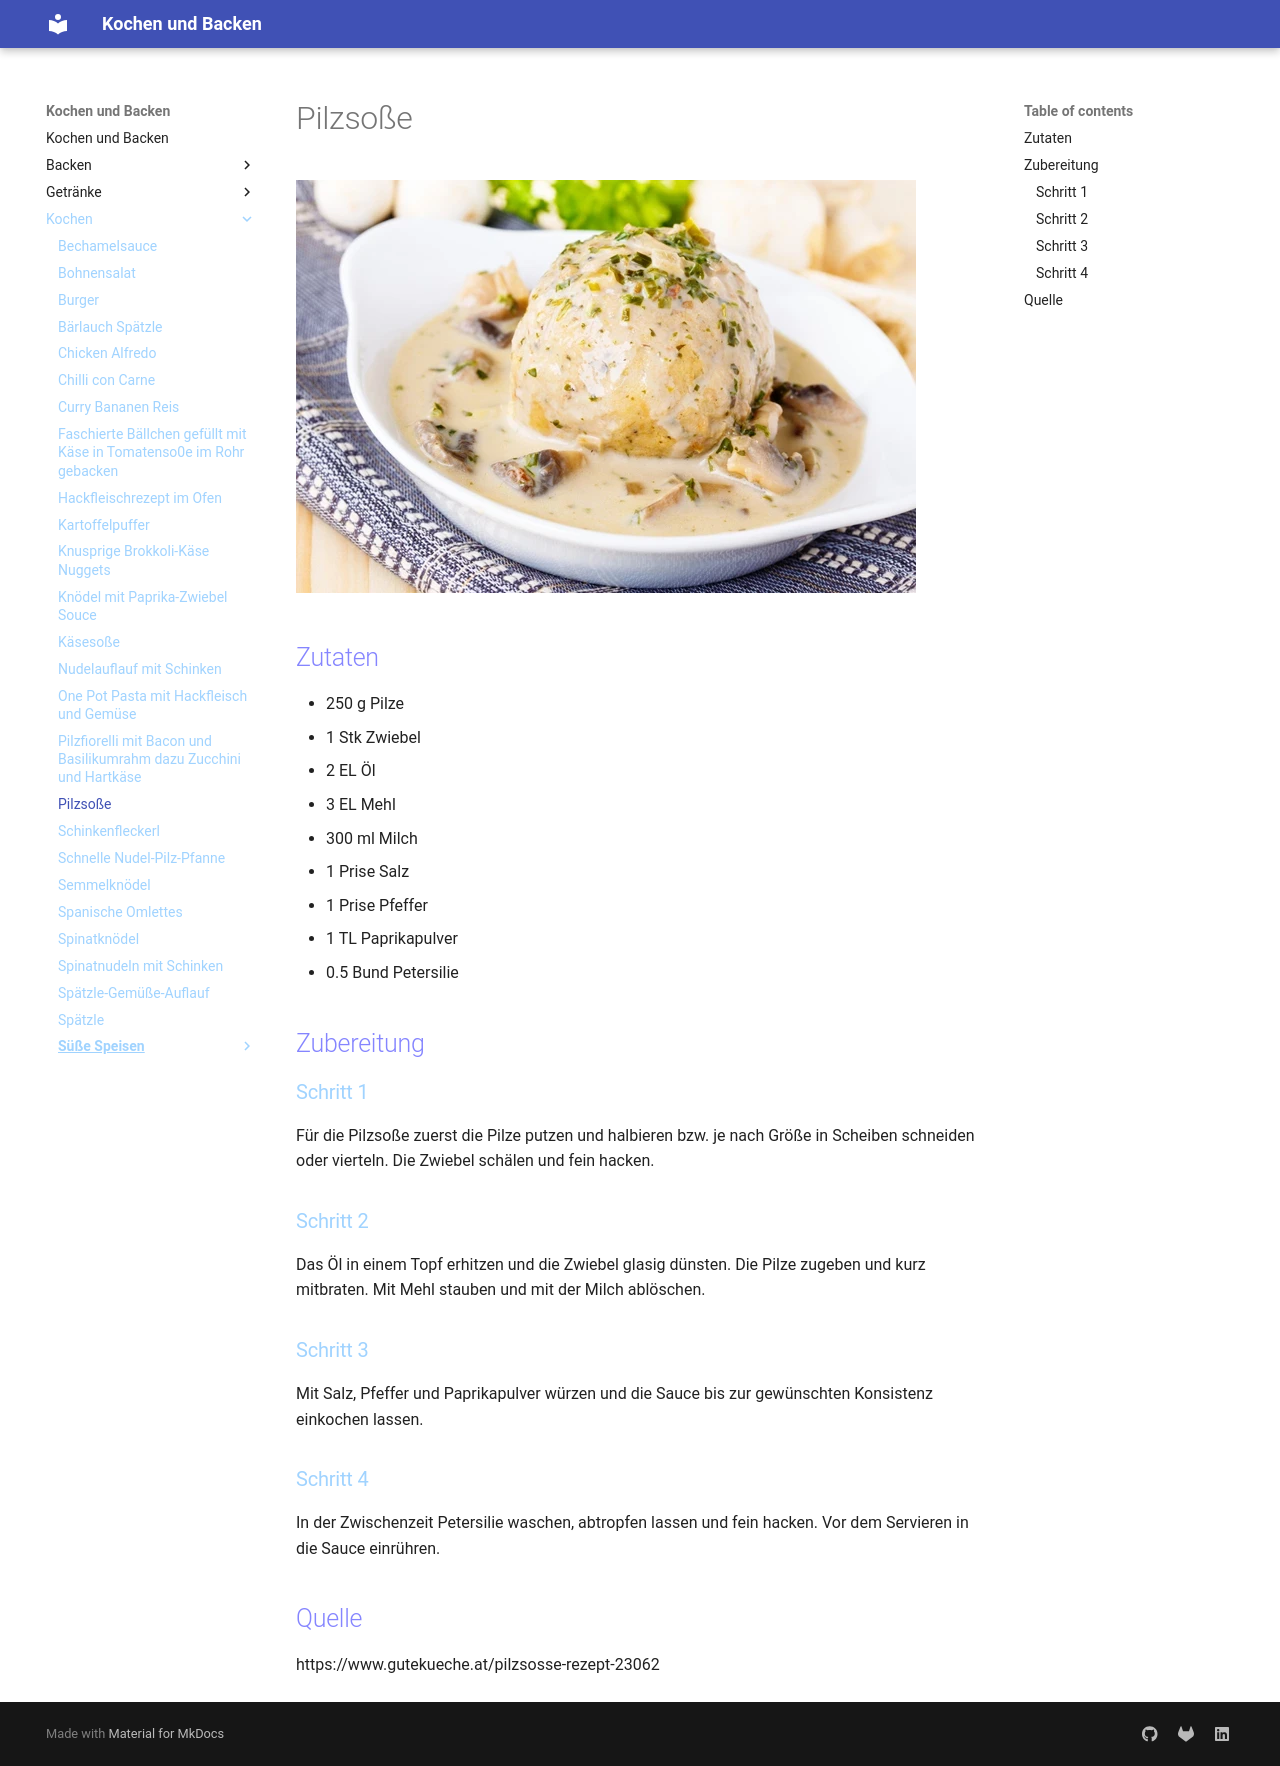

repository: Hinotori91/Kochen-und-Backen · page: Kochen/Pilzsosse/index.html · generator: mkdocs

# Pilzsoße
![Pilzsosse](img/pilzsosse___webp_620_413.webp)

## Zutaten
- 250 g Pilze
- 1 Stk Zwiebel
- 2 EL Öl
- 3 EL Mehl
- 300 ml Milch
- 1 Prise Salz
- 1 Prise Pfeffer
- 1 TL Paprikapulver
- 0.5 Bund Petersilie

## Zubereitung
### Schritt 1
Für die Pilzsoße zuerst die Pilze putzen und halbieren bzw. je nach Größe in Scheiben schneiden oder vierteln. Die Zwiebel schälen und fein hacken.

### Schritt 2
Das Öl in einem Topf erhitzen und die Zwiebel glasig dünsten. Die Pilze zugeben und kurz mitbraten. Mit Mehl stauben und mit der Milch ablöschen.

### Schritt 3
Mit Salz, Pfeffer und Paprikapulver würzen und die Sauce bis zur gewünschten Konsistenz einkochen lassen.

### Schritt 4
In der Zwischenzeit Petersilie waschen, abtropfen lassen und fein hacken. Vor dem Servieren in die Sauce einrühren.

## Quelle
https://www.gutekueche.at/pilzsosse-rezept-23062
